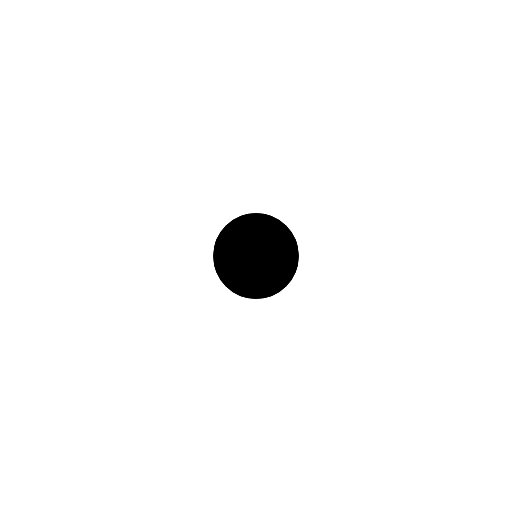
t = 0.00 s
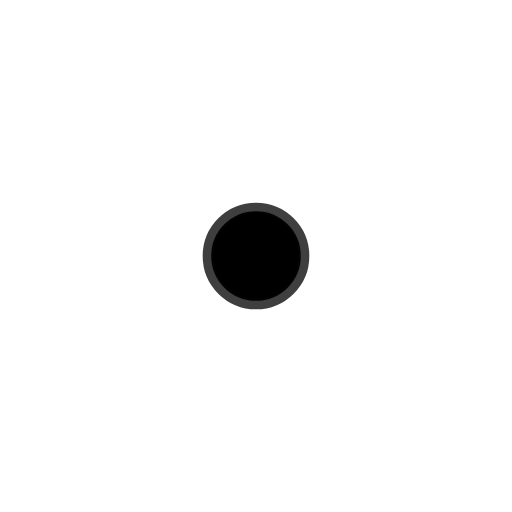
t = 0.25 s
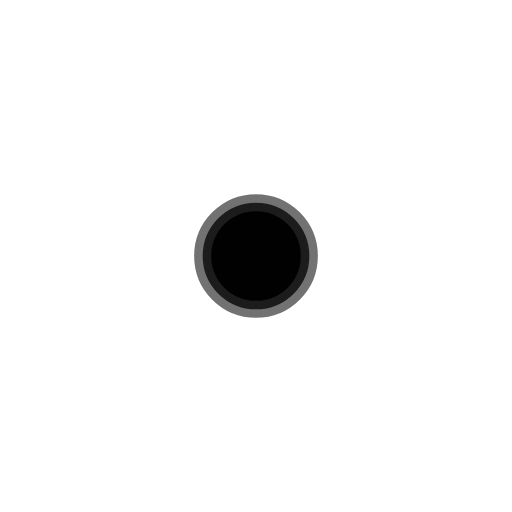
t = 0.45 s
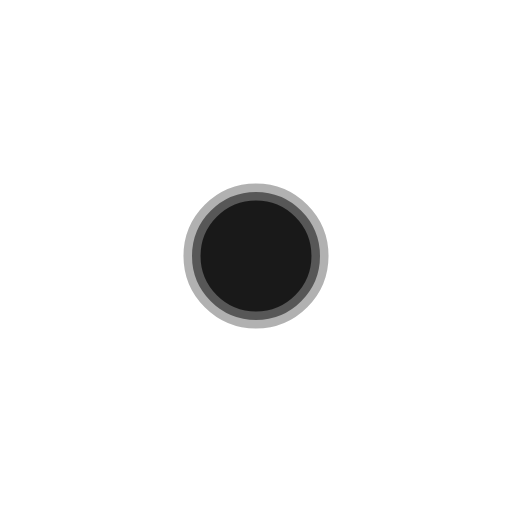
t = 0.70 s
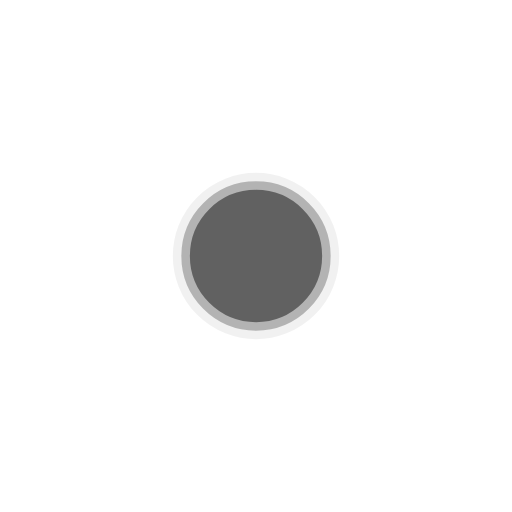
t = 0.95 s
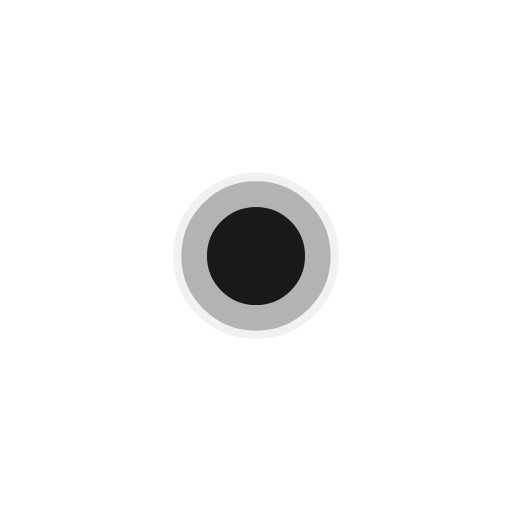
t = 1.15 s

The animated SVG that drew these frames (rendered in a browser with its animation timeline set to each time). Animation: 6 SMIL elements (animate=6); one cycle of 1.40 s, repeats indefinitely.

<!-- src/assets/loading.svg -->
<svg xmlns="http://www.w3.org/2000/svg" width="24" height="24" viewBox="0 0 24 24" fill="none" stroke="currentColor" stroke-width="2" stroke-linecap="round" stroke-linejoin="round">
  <circle cx="12" cy="12" r="1" fill="currentColor">
    <animate attributeName="r" from="1" to="3" dur="1s" begin="0s" repeatCount="indefinite" />
    <animate attributeName="opacity" from="1" to="0" dur="1s" begin="0s" repeatCount="indefinite" />
  </circle>
  <circle cx="12" cy="12" r="1" fill="currentColor">
    <animate attributeName="r" from="1" to="3" dur="1s" begin="0.2s" repeatCount="indefinite" />
    <animate attributeName="opacity" from="1" to="0" dur="1s" begin="0.2s" repeatCount="indefinite" />
  </circle>
  <circle cx="12" cy="12" r="1" fill="currentColor">
    <animate attributeName="r" from="1" to="3" dur="1s" begin="0.4s" repeatCount="indefinite" />
    <animate attributeName="opacity" from="1" to="0" dur="1s" begin="0.4s" repeatCount="indefinite" />
  </circle>
</svg>
